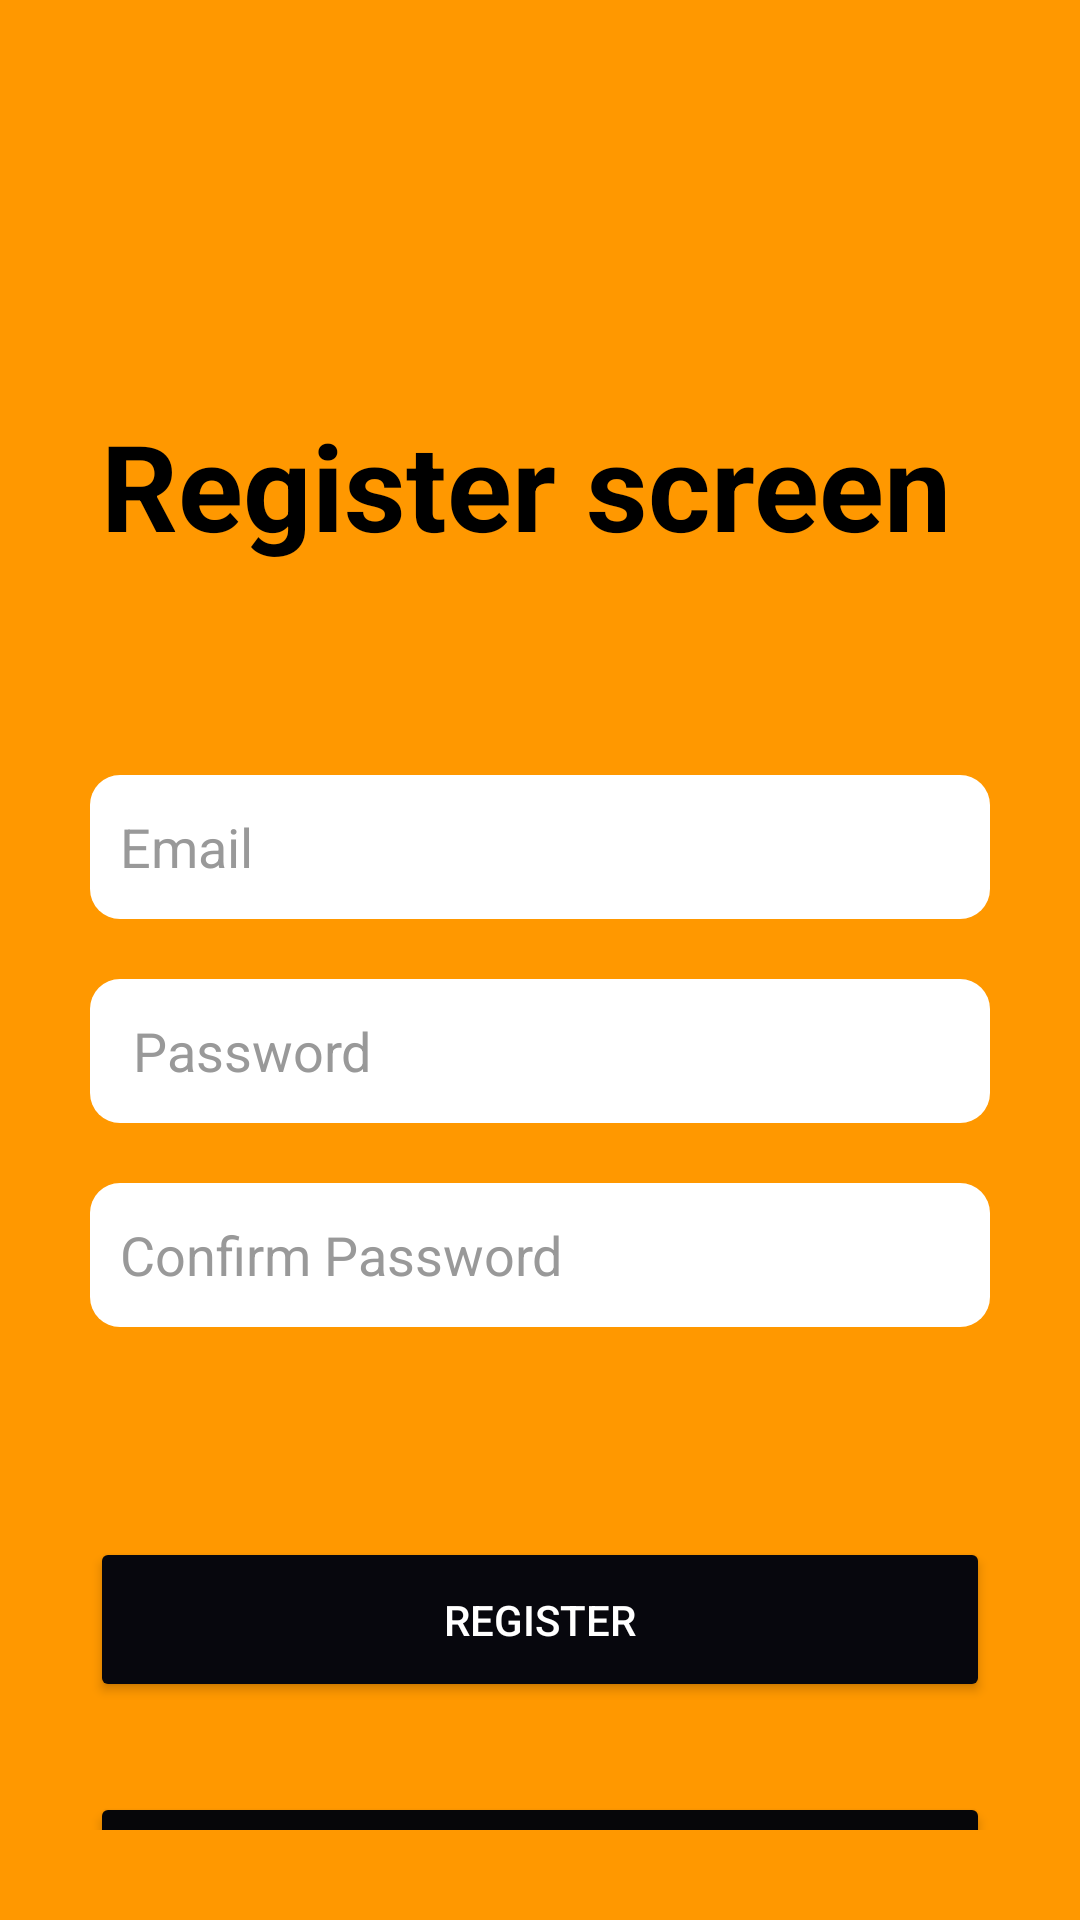

Reconstruct the res/layout file that produces this screen, plus the resources it refers to.
<!-- AndroidManifest.xml: application theme Theme.TilakCollegeStudy -->
<!-- res/layout/activity_sign_up.xml -->
<?xml version="1.0" encoding="utf-8"?>
<LinearLayout xmlns:android="http://schemas.android.com/apk/res/android"
    xmlns:app="http://schemas.android.com/apk/res-auto"
    xmlns:tools="http://schemas.android.com/tools"
    android:id="@+id/main"
    android:layout_width="match_parent"
    android:layout_height="match_parent"
    android:background="#FF9800"
    android:orientation="vertical"
    android:padding="30dp"
    tools:context=".ui.SignUpActivity">



        <ImageView
            android:layout_width="match_parent"
            android:layout_height="75dp"

            android:layout_marginTop="20dp"
            android:background="@drawable/collegeimg"

            />


    <TextView
        android:layout_width="match_parent"
        android:layout_height="wrap_content"
        android:layout_marginTop="10dp"
        android:gravity="center"
        android:text="Register screen "

        android:textColor="@color/black"
        android:textSize="40sp"
        android:textStyle="bold" />


    <EditText
        android:id="@+id/etEmailR"
        android:layout_width="match_parent"
        android:layout_height="wrap_content"
        android:layout_marginTop="70dp"
        android:background="@drawable/input_field_bg"
        android:hint="Email"

        android:inputType="textEmailAddress"
        android:minHeight="48dp"
        android:padding="10dp"

        android:textColorHint="#999999" />

    <EditText
        android:id="@+id/etPasswordR"
        android:layout_width="match_parent"
        android:layout_height="wrap_content"
        android:layout_marginTop="20dp"
        android:background="@drawable/input_field_bg"
        android:hint=" Password"
        android:inputType="textPersonName"

        android:minHeight="48dp"
        android:padding="10dp"
        android:textColorHint="#999999" />

    <EditText
        android:id="@+id/etPasswordR2"
        android:layout_width="match_parent"
        android:layout_height="wrap_content"
        android:layout_marginTop="20dp"
        android:background="@drawable/input_field_bg"
        android:hint="Confirm Password"
        android:inputType="textPassword"

        android:minHeight="48dp"
        android:padding="10dp"
        android:textColorHint="#999999" />

    <Button
        android:id="@+id/btnRegisterR"
        android:layout_width="match_parent"
        android:layout_height="55dp"
        android:layout_marginTop="70dp"
        android:backgroundTint="#07070D"
        android:padding="10dp"
        android:text="Register"

        android:textColor="@color/white" />

    <Button
        android:id="@+id/btnLoginR"
        android:layout_width="match_parent"
        android:layout_height="55dp"
        android:layout_marginTop="30dp"
        android:backgroundTint="#060609"
        android:padding="10dp"
        android:text="Login"
        android:textColor="@color/white" />

    <TextView
        android:layout_width="match_parent"
        android:layout_height="61dp"
        android:layout_marginTop="70dp"
        android:gravity="center"
        android:text="Developed by Vivek sahu \n @srp_v_sahu @android_dev_vivek"
        android:textColor="#123149"
        android:textSize="15sp"
        android:textStyle="bold" />

</LinearLayout>
<!-- resources referenced by this layout -->
<resources>
  <!-- drawable input_field_bg (drawable) -->
  <shape xmlns:android="http://schemas.android.com/apk/res/android"
      android:shape="rectangle">
      <solid android:color="#FFFFFF"/>
      <corners android:radius="10dp"/>
      <padding android:left="10dp" android:right="10dp"/>
  </shape>
  <style name="Theme.TilakCollegeStudy" parent="Base.Theme.TilakCollegeStudy" />
  <style name="Base.Theme.TilakCollegeStudy" parent="Theme.Material3.DayNight.NoActionBar">
          
          
      </style>
  <!-- not gathered from this repository: default colours our renderer supplied (Android Studio template values) -->
  <color name="black">#FF000000</color>
  <color name="white">#FFFFFFFF</color>
</resources>
